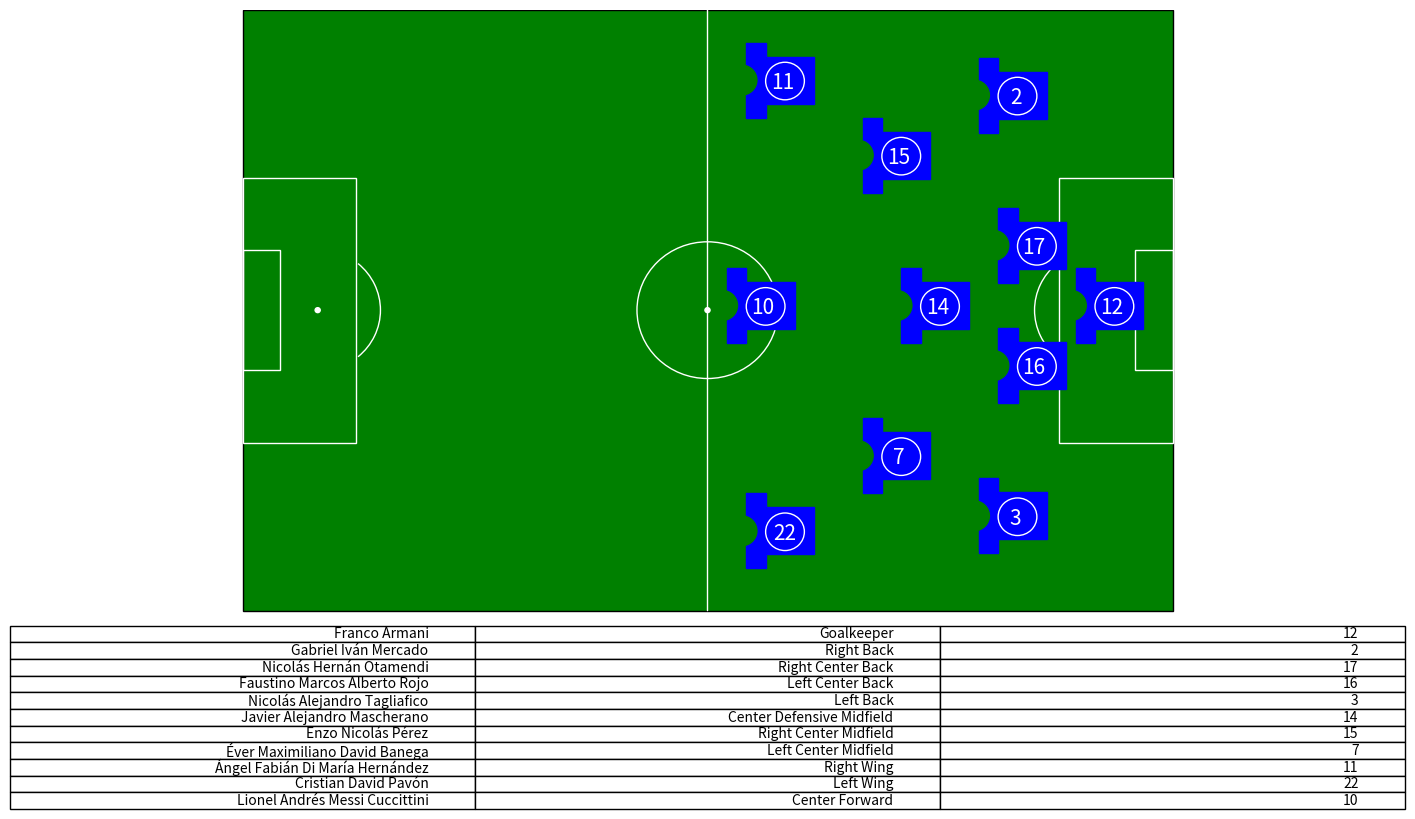

This chart was generated by the following Python code:
import matplotlib.pyplot as plt
import numpy as np
from matplotlib.patches import Arc, Circle, ConnectionPatch, Rectangle, Wedge

positions = {
    'Goalkeeper' : (7.5,40),

    'Right Back' : (20, 12),
    'Right Center Back' : (17.5,32),
    'Center Back' : (20, 40),
    'Left Center Back' : (17.5,48),
    'Left Back' : (20,68),
    'Right Wing Back' : (25,10),
    'Left Wing Back' : (25,70),

    'Right Defensive Midfield' : (30, 20),
    'Center Defensive Midfield' : (30, 40), 
    'Left Defensive Midfield' : (30,60),
    'Right Center Midfield' : (35,20),
    'Center Midfield' : (35, 40),
    'Left Center Midfield' : (35, 60),
    'Left Midfield' : (35,70),
    'Right Midfield' : (35,10),
    'Right Attacking Midfield' : (42.5,20),
    'Center Attacking Midfield' : (42.5, 40),
    'Left Attacking Midfield' : (42.5,60),

    'Right Wing' : (50,10),
    'Center Forward' : (52.5, 40),
    'Left Wing' : (50,70),
    'Left Center Forward' : (52.5, 55),
    'Right Center Forward' : (52.5,25),
    'Secondary Striker' : (50,40)
}

def jersey(x:float,y:float, home: bool, traditional: bool, **kwargs) -> list:
    """
    Returns a list of matplotlib objects that form the shape of a jersey
    ...

    Parameters
    x : float
        x position of the jersey
    y : float
        y position of the jersey
    home : bool
        Whether its a home or away team jersey
    traditional : bool
        traditional colours are green and white, else white and black.
    """
    a = 2.5 #scale factor
    pitch_color = 'green' if traditional else 'white'
    if kwargs:
        if kwargs['full']:
            a = 3.25
     
    if home:
        return [
  
            Rectangle([x-1.5*a,y-1*a], width=2.5*a, height=2.5*a, fill=True, ec = "red", fc ="red"),
            Rectangle([x+1*a,y-1.75*a], width=1*a, height=4*a, fill=True, ec = "red", fc ="red"),
            Wedge((x+2.25*a,y+0.25*a),r=0.8*a, theta1=90, theta2=270, ec=pitch_color,
            fill = True, fc = pitch_color),
            Circle((x,y+0.5),2.5, fill=False, ec = "black")

        ]

    else:
        return [
            Rectangle([x-1*a,y-1*a], width=2.5*a, height=2.5*a, fill=True, ec = "blue", fc ="blue"),
            Rectangle([x-2*a,y-1.75*a], width=1*a, height=4*a, fill=True, ec = "blue", fc ="blue"),
            Wedge((x-2.25*a,y+0.25*a),r=0.8*a, theta1=270, theta2=90, ec=pitch_color,
            fill = True, fc = pitch_color),
            Circle((x,y+0.5),2.5, fill=False, ec = "white")

        ]


class Pitch:
    """
    A class used to represent a football pitch
    ...

    Attributes
    ----------
    length : float
        The desired length of the pitch in metres
    width: float
        The desired width of the pitch in metres
    ...

    Parameters
    ----------
    length : float (default = 120)
        The desired length of the pitch in metres
    width: float (default = 80)
        The desired width of the pitch in metres

    Methods
    -------
    show() - plots the pitch 
    """

    def __init__(self, length: float = 120, width : float = 80, traditional: bool = True):
        """
        Initialises the pitch object with length, width and the basic outlines.
        ...

        Parameters
        ----------
        length (optional) : float 
            The desired length of the pitch in metres
        width (optional): float 
            The desired width of the pitch in metres
        traditional (optional) : bool
            Whether to use traditional colors (green and white) or modern (white and black)
        """
        self.length = length
        self.width = width
        self.traditional = traditional

        figure, axes = plt.subplots(figsize = (self.length/10+6,self.width/10))
        axes.axis('off')  # this hides the x and y ticks
        plt.ylim(-2, self.width)
        plt.xlim(-30, self.length + 30)
        components = self.__pitch_components()
        for shape in components: #draw pitch using individual shapes
            axes.add_artist(shape)

        self.axes = axes
        self.figure = figure

    def __pitch_components(self):
        """
        creates matolotlib objects representing shapes on the football pitch
        ...
        Parameters
        ----------
        traditional : bool
            traditional colours are green and white, else white and black.

        Returns
        -------
        List of matplotlib objects of pitch components
        """
        if self.traditional:
            pitch_color = 'green'
            line_color = 'white'
            fill_color = True
        else:
            fill_color = False
            line_color = 'black'

        return [
            Rectangle((0, 0), width=self.length, height=self.width, fc = 'green',
                fill=fill_color, color="black"),  # pitch
            Rectangle([0, 22.3], width=14.6, height=35.3, color = line_color,
                fill=False),  # left penalty area
            Rectangle([105.4, 22.3], width=14.6, height=35.3, color = line_color,
                fill=False),  # right penalty area
            ConnectionPatch([60, 0], [60, 80], "data", "data", color = line_color),
            Rectangle([0, 32], width=4.9, height=16, fill=False, color = line_color),
            Rectangle([115.1, 32], width=4.9, height=16, fill=False, color = line_color),
            Circle((60, 40), 9.1, color=line_color, fill=False),
            Circle((60, 40), 0.33, color=line_color),
            Circle((9.7, 40), 0.33, color=line_color),
            Circle((110.3, 40), 0.33, color=line_color),
            Arc((9.7, 40), height=16.2, width=16.2, angle=0,
                theta1=310, theta2=50, color=line_color),
            Arc((110.3, 40), height=16.2, width=16.2, angle=0,
                theta1=130, theta2=230, color=line_color)
        ]

    def buildLineUp(self, lineup: list, home: bool, both: bool = True):
        """
        Builds a visual representation of the lineup on the pitch object
        ...
        Parameters
        ----------
        lineup : list
            List of players participating in the game found in the event data
        home : bool
            Home or away team
        both : bool
            Whether to plot the lineups of both teams
        """
        lineup_list = []
        for player in lineup:
            lineup_list.append([player['player']['name'], player['position']['name'],player['jersey_number']])
        
        reflector_x = 0 if home else 120 #reflects positions to right side of pitch
        reflector_y = 0 if home else 80
        scale = 1 if both else 2
        full_field = False if both else True

        num_color = 'black' if home else 'white'

        for player in lineup_list:

            pos_x = abs(reflector_x - positions[player[1]][0])*scale
            pos_y = abs(reflector_y - positions[player[1]][1])

            icon = jersey(pos_x, pos_y, home, self.traditional, full = full_field)
            for parts in icon:
                self.axes.add_artist(parts)

            if player[2]<10:
                self.axes.text(pos_x-1,pos_y-0.5, player[2], fontsize = 15, color = num_color)
            elif player[2]<20:
                self.axes.text(pos_x-1.85,pos_y-0.5, player[2], fontsize = 15, color = num_color)
            else:
                self.axes.text(pos_x-1.5,pos_y-0.5, player[2], fontsize = 15, color = num_color)
        
        plt.table(lineup_list)
        
    
    def show(self):
        self.figure.show()
        plt.show()

if __name__ == "__main__":


    #pass
    argentina = [{'player': {'id': 6312, 'name': 'Franco Armani'},
  'position': {'id': 1, 'name': 'Goalkeeper'},
  'jersey_number': 12},
 {'player': {'id': 5742, 'name': 'Gabriel Iván Mercado'},
  'position': {'id': 2, 'name': 'Right Back'},
  'jersey_number': 2},
 {'player': {'id': 3090, 'name': 'Nicolás Hernán Otamendi'},
  'position': {'id': 3, 'name': 'Right Center Back'},
  'jersey_number': 17},
 {'player': {'id': 3602, 'name': 'Faustino Marcos Alberto Rojo'},
  'position': {'id': 5, 'name': 'Left Center Back'},
  'jersey_number': 16},
 {'player': {'id': 5507, 'name': 'Nicolás Alejandro Tagliafico'},
  'position': {'id': 6, 'name': 'Left Back'},
  'jersey_number': 3},
 {'player': {'id': 5506, 'name': 'Javier Alejandro Mascherano'},
  'position': {'id': 10, 'name': 'Center Defensive Midfield'},
  'jersey_number': 14},
 {'player': {'id': 5741, 'name': 'Enzo Nicolás Pérez'},
  'position': {'id': 13, 'name': 'Right Center Midfield'},
  'jersey_number': 15},
 {'player': {'id': 5504, 'name': 'Éver Maximiliano David Banega'},
  'position': {'id': 15, 'name': 'Left Center Midfield'},
  'jersey_number': 7},
 {'player': {'id': 2995, 'name': 'Ángel Fabián Di María Hernández'},
  'position': {'id': 17, 'name': 'Right Wing'},
  'jersey_number': 11},
 {'player': {'id': 5496, 'name': 'Cristian David Pavón'},
  'position': {'id': 21, 'name': 'Left Wing'},
  'jersey_number': 22},
 {'player': {'id': 5503, 'name': 'Lionel Andrés Messi Cuccittini'},
  'position': {'id': 23, 'name': 'Center Forward'},
  'jersey_number': 10}]

    newpitch = Pitch()
    newpitch.buildLineUp(argentina, False)
    newpitch.show()
    plt.show()



